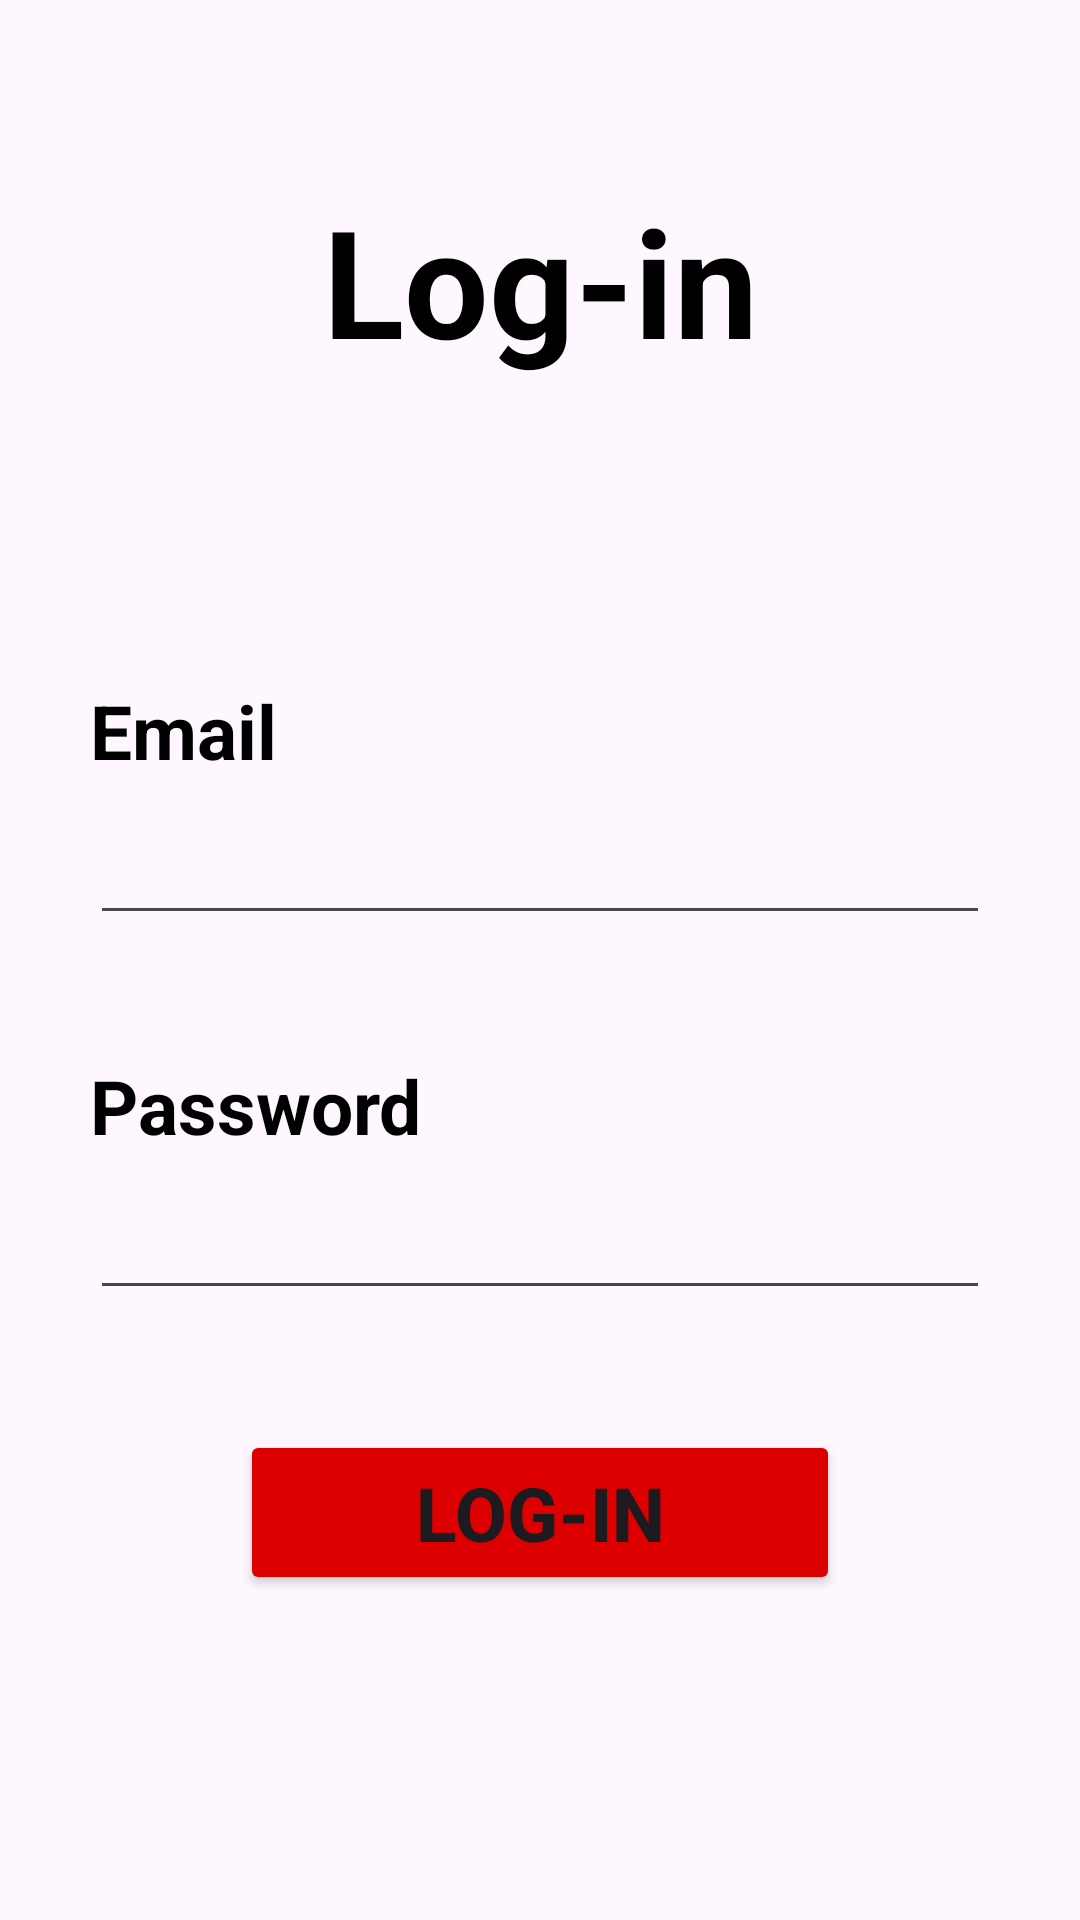

Android layout source for this screen:
<!-- AndroidManifest.xml: application theme Theme.TeamProject_QuickList -->
<!-- res/layout/login.xml -->
<?xml version="1.0" encoding="utf-8"?>
<androidx.constraintlayout.widget.ConstraintLayout xmlns:android="http://schemas.android.com/apk/res/android"
    xmlns:app="http://schemas.android.com/apk/res-auto"
    xmlns:tools="http://schemas.android.com/tools"
    android:layout_width="match_parent"
    android:layout_height="match_parent">

    <TextView
        android:id="@+id/login_title_textview"
        android:layout_width="wrap_content"
        android:layout_height="wrap_content"
        android:layout_marginTop="60dp"
        android:text="@string/login"
        android:textColor="#000000"
        android:textSize="50sp"
        android:textStyle="bold"
        app:layout_constraintEnd_toEndOf="parent"
        app:layout_constraintStart_toStartOf="parent"
        app:layout_constraintTop_toTopOf="parent" />

    <TextView
        android:id="@+id/email_label_textview"
        android:layout_width="wrap_content"
        android:layout_height="wrap_content"
        android:layout_marginStart="30dp"
        android:layout_marginTop="100dp"
        android:text="@string/email"
        android:textColor="#000000"
        android:textSize="25sp"
        android:textStyle="bold"
        app:layout_constraintStart_toStartOf="parent"
        app:layout_constraintTop_toBottomOf="@id/login_title_textview" />

    <EditText
        android:id="@+id/email_edittext"
        android:layout_width="0dp"
        android:layout_height="wrap_content"
        android:layout_marginHorizontal="30dp"
        android:layout_marginTop="10dp"
        app:layout_constraintLeft_toLeftOf="parent"
        app:layout_constraintRight_toRightOf="parent"
        app:layout_constraintTop_toBottomOf="@+id/email_label_textview" />

    <TextView
        android:id="@+id/password_label_textview"
        android:layout_width="wrap_content"
        android:layout_height="wrap_content"
        android:layout_marginStart="30dp"
        android:layout_marginTop="40dp"
        android:text="@string/password"
        android:textColor="#000000"
        android:textSize="25sp"
        android:textStyle="bold"
        app:layout_constraintStart_toStartOf="parent"
        app:layout_constraintTop_toBottomOf="@+id/email_edittext" />

    <EditText
        android:id="@+id/password_edittext"
        android:layout_width="0dp"
        android:layout_height="wrap_content"
        android:layout_marginHorizontal="30dp"
        android:layout_marginTop="10dp"
        android:inputType="textPassword"
        app:layout_constraintLeft_toLeftOf="parent"
        app:layout_constraintRight_toRightOf="parent"
        app:layout_constraintTop_toBottomOf="@+id/password_label_textview" />

    <Button
        android:id="@+id/login_submit_button"
        android:layout_width="200dp"
        android:layout_height="55dp"
        android:layout_marginTop="40dp"
        android:backgroundTint="#DD0000"
        android:text="@string/login"
        android:textAlignment="center"
        android:textSize="25sp"
        android:textStyle="bold"
        app:cornerRadius="12dp"
        app:layout_constraintEnd_toEndOf="parent"
        app:layout_constraintStart_toStartOf="parent"
        app:layout_constraintTop_toBottomOf="@+id/password_edittext" />
</androidx.constraintlayout.widget.ConstraintLayout>
<!-- resources referenced by this layout -->
<resources>
  <string name="email">Email</string>
  <string name="login">Log-in</string>
  <string name="password">Password</string>
  <style name="Theme.TeamProject_QuickList" parent="Base.Theme.TeamProject_QuickList" />
  <style name="Base.Theme.TeamProject_QuickList" parent="Theme.Material3.DayNight.NoActionBar">
          
          
          
          <item name="colorPrimary">#D32F2F</item>
          <item name="colorPrimaryVariant">#D32F2F</item>
          <item name="colorAccent">#D32F2F</item>
      </style>
</resources>
